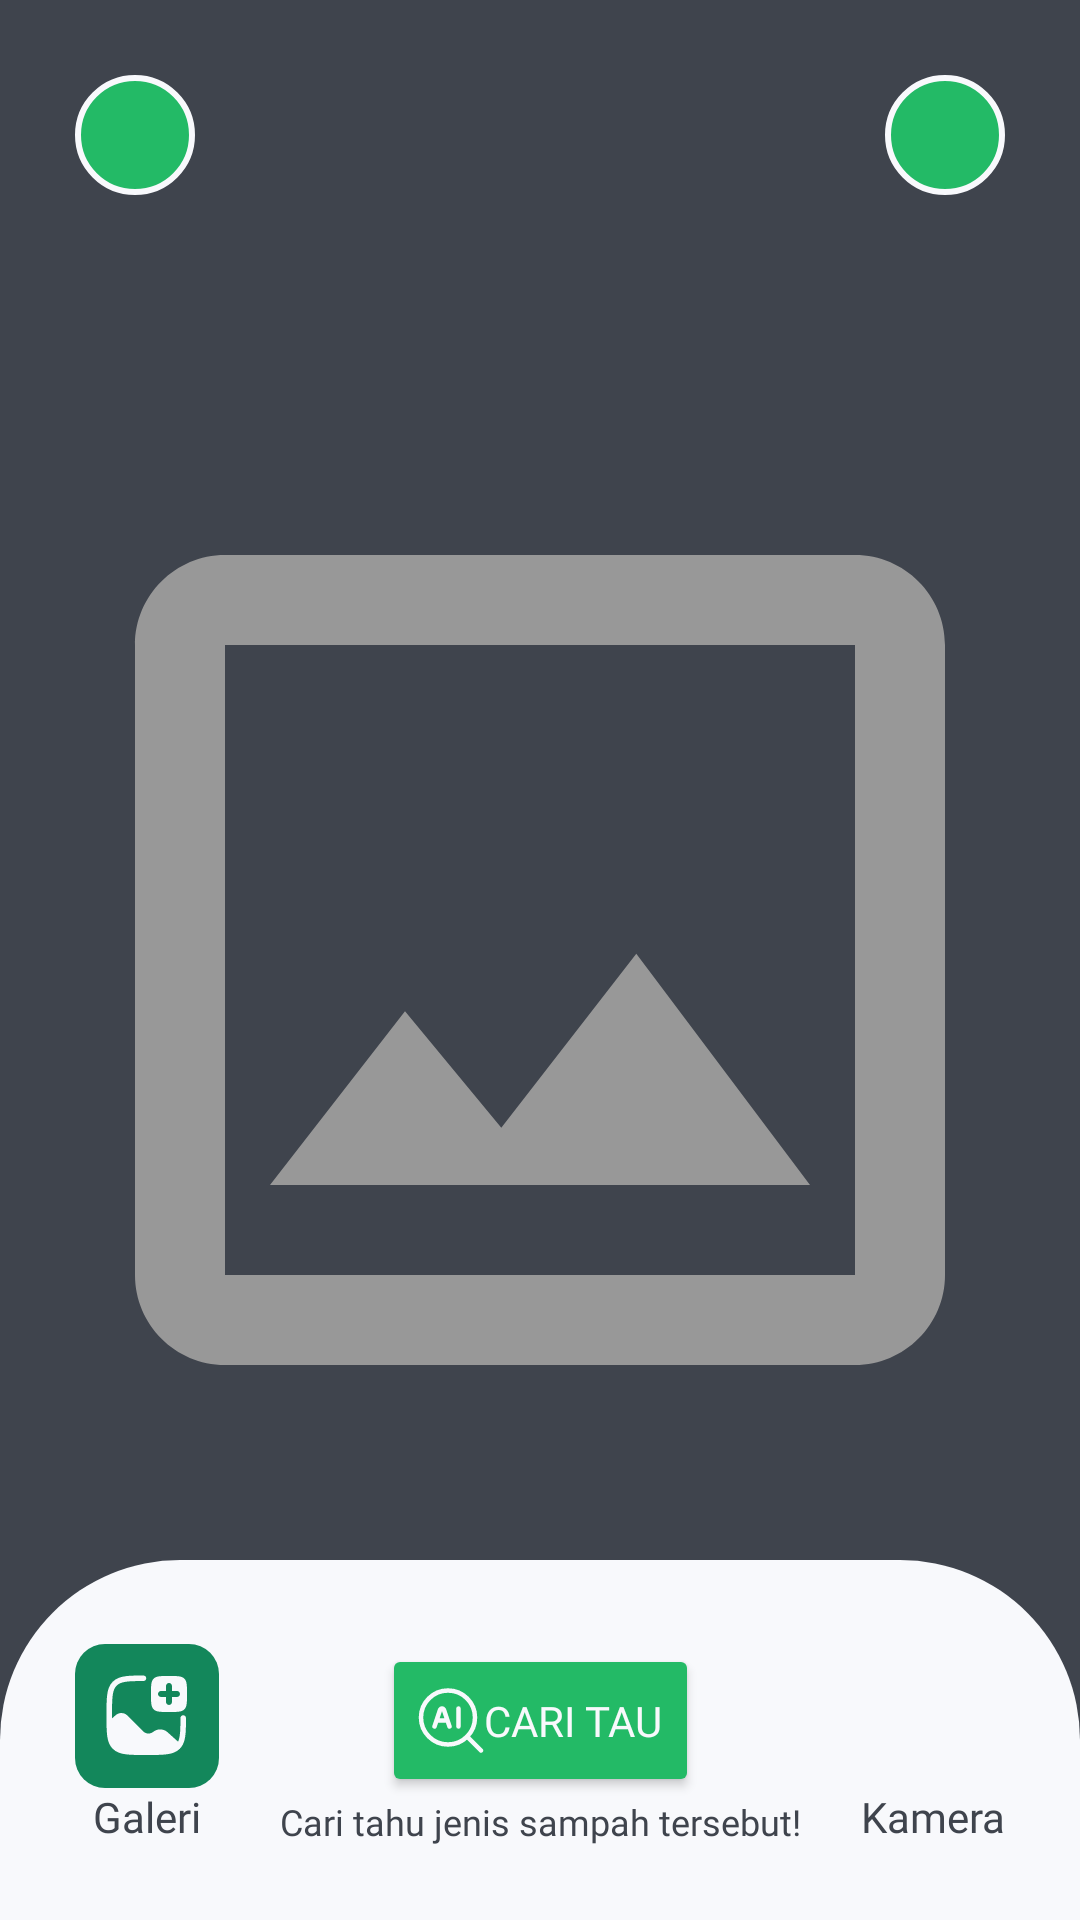

Reconstruct the res/layout file that produces this screen, plus the resources it refers to.
<!-- AndroidManifest.xml: application theme Theme.SortSavvy -->
<!-- res/layout/fragment_snap.xml -->
<?xml version="1.0" encoding="utf-8"?>
<androidx.constraintlayout.widget.ConstraintLayout xmlns:android="http://schemas.android.com/apk/res/android"
    xmlns:app="http://schemas.android.com/apk/res-auto"
    xmlns:tools="http://schemas.android.com/tools"
    android:layout_width="match_parent"
    android:layout_height="match_parent"
    android:background="@color/background_dark"
    tools:context=".views.main.snap.SnapFragment">

    <ImageView
        android:id="@+id/previewSelectedImageView"
        android:layout_width="match_parent"
        android:layout_height="match_parent"
        android:contentDescription="@string/preview_selected_image"
        android:src="@drawable/ic_background_outline_image_64"
        app:layout_constraintBottom_toBottomOf="parent"
        app:layout_constraintEnd_toEndOf="parent"
        app:layout_constraintStart_toStartOf="parent"
        app:layout_constraintTop_toTopOf="parent" />

    <ImageButton
        android:id="@+id/backBtnImageButton"
        android:layout_width="40dp"
        android:layout_height="40dp"
        android:layout_marginStart="25dp"
        android:layout_marginTop="25dp"
        android:background="@drawable/ic_background_back_button"
        android:contentDescription="@string/back_btn"
        android:src="@drawable/ic_round_arrow_back_white_24"
        app:layout_constraintStart_toStartOf="parent"
        app:layout_constraintTop_toTopOf="parent" />

    <ImageButton
        android:id="@+id/helpBtnImageButton"
        android:layout_width="40dp"
        android:layout_height="40dp"
        android:layout_marginTop="25dp"
        android:layout_marginEnd="25dp"
        android:background="@drawable/ic_background_back_button"
        android:contentDescription="@string/back_btn"
        android:src="@drawable/ic_round_question_mark_white_24"
        app:layout_constraintEnd_toEndOf="parent"
        app:layout_constraintTop_toTopOf="parent" />

    <ImageView
        android:id="@+id/backgroundBottomMenuSnapImageView"
        android:layout_width="match_parent"
        android:layout_height="120dp"
        android:contentDescription="@string/bottom_background_menu_snap"
        android:src="@drawable/background_bottom_rectangle_white_gray"
        app:layout_constraintBottom_toBottomOf="parent" />

    <ImageButton
        android:id="@+id/galleryImageButton"
        android:layout_width="48dp"
        android:layout_height="48dp"
        android:layout_marginStart="25dp"
        android:layout_marginBottom="16dp"
        android:background="@drawable/icon_background_square_rounded_green"
        android:contentDescription="@string/background_gallery_button"
        android:src="@drawable/ic_btn_pick_gallery"
        app:layout_constraintBottom_toBottomOf="@+id/backgroundBottomMenuSnapImageView"
        app:layout_constraintStart_toStartOf="@+id/backgroundBottomMenuSnapImageView"
        app:layout_constraintTop_toTopOf="@+id/backgroundBottomMenuSnapImageView" />

    <TextView
        android:id="@+id/labelGalleryTextView"
        style="@style/TextContent"
        android:layout_width="wrap_content"
        android:layout_height="wrap_content"
        android:fontFamily="@font/baloo_bhai_2_bold"
        android:text="@string/label_gallery"
        app:layout_constraintEnd_toEndOf="@+id/galleryImageButton"
        app:layout_constraintStart_toStartOf="@+id/galleryImageButton"
        app:layout_constraintTop_toBottomOf="@+id/galleryImageButton" />

    <Button
        android:id="@+id/cariButton"
        style="@style/ButtonGeneral.ActiveGreen"
        android:layout_width="wrap_content"
        android:layout_height="51dp"
        android:backgroundTint="@color/background_light_green"
        android:drawableLeft="@drawable/icon_ai_search"
        android:text="@string/label_cari_tau_button"
        android:textColor="@color/background_white_gray_2"
        app:layout_constraintEnd_toEndOf="@+id/backgroundBottomMenuSnapImageView"
        app:layout_constraintStart_toStartOf="@+id/backgroundBottomMenuSnapImageView"
        app:layout_constraintTop_toTopOf="@+id/galleryImageButton" />

    <TextView
        style="@style/TextContent"
        android:layout_width="wrap_content"
        android:layout_height="wrap_content"
        android:text="@string/cari_tahu_jenis_sampah_tersebut"
        android:textSize="12sp"
        app:layout_constraintEnd_toEndOf="@+id/cariButton"
        app:layout_constraintStart_toStartOf="@+id/cariButton"
        app:layout_constraintTop_toBottomOf="@+id/cariButton" />

    <ImageButton
        android:id="@+id/cameraImageButton"
        android:layout_width="48dp"
        android:layout_height="48dp"
        android:layout_marginEnd="25dp"
        android:background="@drawable/icon_background_square_rounded_green"
        android:contentDescription="@string/background_gallery_button"
        android:src="@drawable/ic_btn_pick_camera"
        app:layout_constraintEnd_toEndOf="@+id/backgroundBottomMenuSnapImageView"
        app:layout_constraintTop_toTopOf="@+id/galleryImageButton" />

    <TextView
        android:id="@+id/labelCameraTextView"
        style="@style/TextContent"
        android:layout_width="wrap_content"
        android:layout_height="wrap_content"
        android:fontFamily="@font/baloo_bhai_2_bold"
        android:text="@string/label_camera"
        app:layout_constraintEnd_toEndOf="@+id/cameraImageButton"
        app:layout_constraintStart_toStartOf="@+id/cameraImageButton"
        app:layout_constraintTop_toBottomOf="@+id/cameraImageButton" />

    <include
        android:id="@+id/requestCameraAccessDialogInclude"
        layout="@layout/dialog_layout_request_access_camera"
        android:layout_width="wrap_content"
        android:layout_height="wrap_content"
        android:layout_marginStart="25dp"
        android:layout_marginEnd="25dp"
        android:visibility="invisible"
        app:layout_constraintBottom_toTopOf="@+id/backgroundBottomMenuSnapImageView"
        app:layout_constraintEnd_toEndOf="@id/helpBtnImageButton"
        app:layout_constraintStart_toStartOf="@id/backBtnImageButton"
        app:layout_constraintTop_toTopOf="parent" />

</androidx.constraintlayout.widget.ConstraintLayout>
<!-- res/layout/dialog_layout_request_access_camera.xml (included above) -->
<?xml version="1.0" encoding="utf-8"?>
<androidx.constraintlayout.widget.ConstraintLayout xmlns:android="http://schemas.android.com/apk/res/android"
    xmlns:app="http://schemas.android.com/apk/res-auto"
    android:layout_width="wrap_content"
    android:layout_height="wrap_content"
    android:padding="32dp"
    android:background="@drawable/icon_background_square_rounded_dark">

    <ImageView
        android:id="@+id/logoCameraImageView"
        android:layout_width="32dp"
        android:layout_height="32dp"
        android:contentDescription="@string/ic_camera_logo"
        android:src="@drawable/ic_btn_pick_camera"
        app:layout_constraintEnd_toEndOf="parent"
        app:layout_constraintStart_toStartOf="parent"
        app:layout_constraintTop_toTopOf="parent" />

    <TextView
        android:id="@+id/titleTextView"
        style="@style/TextContent"
        android:layout_width="wrap_content"
        android:layout_height="wrap_content"
        android:layout_marginTop="15dp"
        android:fontFamily="@font/baloo_bhai_2_bold"
        android:textColor="@color/background_white_gray_2"
        android:text="@string/label_title_request_access_camera"
        app:layout_constraintEnd_toEndOf="@+id/logoCameraImageView"
        app:layout_constraintStart_toStartOf="@+id/logoCameraImageView"
        app:layout_constraintTop_toBottomOf="@+id/logoCameraImageView" />

    <TextView
        android:id="@+id/subTitleTextView"
        style="@style/TextContent"
        android:layout_width="wrap_content"
        android:layout_height="wrap_content"
        android:layout_marginTop="10dp"
        android:textAlignment="center"
        android:textColor="@color/background_white_gray_2"
        android:text="@string/sub_title_request_access_camera"
        app:layout_constraintEnd_toEndOf="@+id/titleTextView"
        app:layout_constraintStart_toStartOf="@+id/titleTextView"
        app:layout_constraintTop_toBottomOf="@id/titleTextView" />

    <Button
        android:id="@+id/allowButton"
        style="@style/ButtonGeneral.ActiveGreen"
        android:layout_width="wrap_content"
        android:layout_height="wrap_content"
        android:layout_marginTop="30dp"
        android:backgroundTint="@color/background_green_super_light"
        android:text="@string/label_allow_button"
        android:textColor="@color/background_green"
        app:layout_constraintEnd_toEndOf="@+id/subTitleTextView"
        app:layout_constraintStart_toStartOf="@+id/subTitleTextView"
        app:layout_constraintTop_toBottomOf="@+id/subTitleTextView" />

</androidx.constraintlayout.widget.ConstraintLayout>
<!-- resources referenced by this layout -->
<resources>
  <color name="background_dark">#3F444D</color>
  <color name="background_green">#13875B</color>
  <color name="background_green_super_light">#DAFFE9</color>
  <color name="background_light_green">#23BA66</color>
  <color name="background_white_gray_2">#F8F9FC</color>
  <!-- drawable background_bottom_rectangle_white_gray (drawable) -->
  <?xml version="1.0" encoding="utf-8"?>
  <shape xmlns:android="http://schemas.android.com/apk/res/android">
      <solid android:color="@color/background_white_gray_2" />
      <corners
          android:topLeftRadius="60dp"
          android:topRightRadius="60dp" />
  </shape>
  <!-- drawable ic_background_back_button (drawable) -->
  <?xml version="1.0" encoding="utf-8"?>
  <shape xmlns:android="http://schemas.android.com/apk/res/android"
      android:shape="oval">
      <solid android:color="@color/background_light_green" />
      <stroke android:width="2dp" android:color="@color/background_white_gray_2" />
  </shape>
  <!-- drawable icon_background_square_rounded_dark (drawable) -->
  <?xml version="1.0" encoding="utf-8"?>
  <shape xmlns:android="http://schemas.android.com/apk/res/android">
      <solid android:color="@color/background_dark" />
      <corners android:radius="32dp" />
  </shape>
  <string name="back_btn">back button</string>
  <string name="background_gallery_button">background gallery button</string>
  <string name="bottom_background_menu_snap">bottom background menu snap</string>
  <string name="cari_tahu_jenis_sampah_tersebut">Cari tahu jenis sampah tersebut!</string>
  <string name="ic_camera_logo">camera logo</string>
  <string name="label_allow_button">Izinkan</string>
  <string name="label_camera">Kamera</string>
  <string name="label_cari_tau_button">Cari Tau</string>
  <string name="label_gallery">Galeri</string>
  <string name="label_title_request_access_camera">Akses ke kamera belum aktif :(</string>
  <string name="preview_selected_image">Preview selected image</string>
  <string name="sub_title_request_access_camera">Yuk, aktifkan akses ke kamera dulu biar kamu bisa ambil foto objek di depanmu</string>
  <style name="ButtonGeneral.ActiveGreen">
          <item name="android:backgroundTint">@color/background_green</item>
          <item name="android:fontFamily">@font/baloo_bhai_2_bold</item>
          <item name="android:textColor">@color/background_white_gray</item>
          <item name="android:text">Button</item>
          <item name="android:layout_marginStart">25dp</item>
          <item name="android:layout_marginEnd">25dp</item>
      </style>
  <style name="TextContent">
          <item name="android:layout_width">wrap_content</item>
          <item name="android:layout_height">wrap_content</item>
          <item name="android:textColor">@color/font_black</item>
          <item name="android:fontFamily">@font/baloo_bhai_2</item>
          <item name="android:textSize">14sp</item>
          <item name="android:lineSpacingExtra">-2dp</item>
          <item name="android:lineSpacingMultiplier">0.8</item>
      </style>
  <style name="Theme.SortSavvy" parent="Base.Theme.SortSavvy" />
  <color name="background_gray_darker">#989898</color>
  <color name="background_white_gray">#F2F3F7</color>
  <color name="font_black">#3F444D</color>
  <style name="Base.Theme.SortSavvy" parent="Theme.MaterialComponents.DayNight">
          
          
          <item name="colorPrimary">@color/background_green</item>
          <item name="colorOnPrimary">@color/white</item>
          
          <item name="colorOnSecondary">@color/black</item>
          <item name="android:statusBarColor">@color/background_green</item>
          <item name="android:windowLightStatusBar">false</item>
      </style>
  <color name="white">#FFFFFFFF</color>
  <color name="black">#FF000000</color>
</resources>
